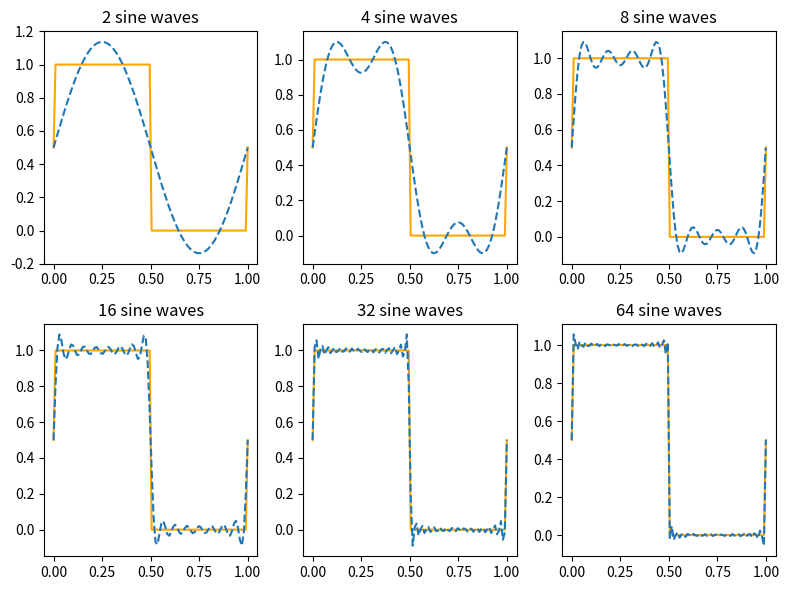
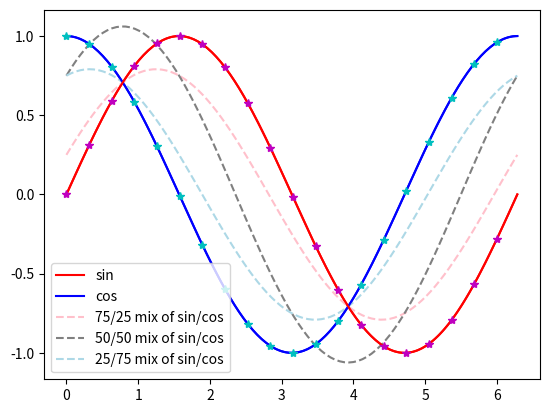
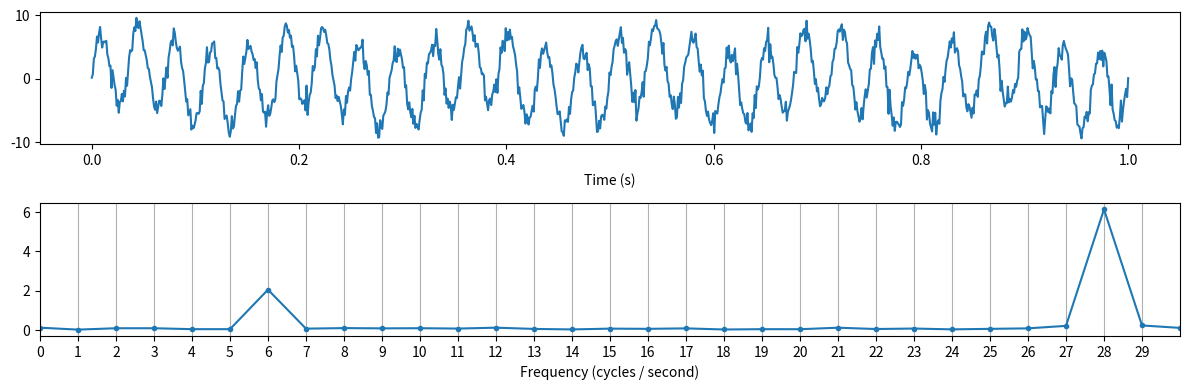

These charts were generated, in order, by the following Python code: (Note: this script raises an exception after producing the figures.)
import numpy as np
import matplotlib.pyplot as plt
get_ipython().run_line_magic('matplotlib', 'inline')
get_ipython().run_line_magic('config', "InlineBackend.figure_format = 'retina'")

# Combinations of sine and cosine waves can model arbitrary signals (the more frequencies considered, the more 
# accurate the approximation of the signal)
n = 100
x = np.linspace(0, 1, n)

# Define squarewave
y = np.ones((n,)) * 0.5
y[1:50] = 1
y[50:-1] = 0

print('Approximating a square wave')
fig, axs = plt.subplots(2, 3, figsize=(8,6), )
for ax, N in zip(axs.flatten(), np.logspace(np.log10(2), np.log10(64), 6)):
    
    f = np.ones((100,)) * 0.5
    for i in np.arange(1, N+1, 2):
        a = 2 / np.pi / i
        f += a * np.sin(2 * np.pi * i * x)
    ax.plot(x, y, color='orange')
    ax.plot(x, f, '--')
    ax.set_title('%0.0f sine waves'%N)
plt.tight_layout()

# Sin and Cos differ only in phase; they can be combined to make waveforms with arbitrary phases
x = np.linspace(0, 2*np.pi, 100)
fig, ax = plt.subplots()
ax.plot(x, np.sin(x), label='sin', color='r')
ax.plot(x, np.cos(x), label='cos', color='b')
ax.plot(x, 0.75 * np.sin(x) + 0.25 * np.cos(x), label='75/25 mix of sin/cos', color='pink', ls='--')
ax.plot(x, 0.75 * np.sin(x) + 0.75 * np.cos(x), label='50/50 mix of sin/cos', color='gray', ls='--')
ax.plot(x, 0.25 * np.sin(x) + 0.75 * np.cos(x), label='25/75 mix of sin/cos', color='lightblue', ls='--')
plt.legend()

# x ranges from 0 to 2pi
x = np.linspace(0, 2*np.pi, 200)
# Plot real and imaginary components of e^(i*x)
plt.plot(x, np.real(np.exp(1j*x)), 'b')
plt.plot(x, np.imag(np.exp(1j*x)), 'r')
# Plot sin and cos of x to show that they're the same thing (the asterisks
# should fall exactly on the line)
plt.plot(x[::10], np.sin(x[::10]), 'm*')
plt.plot(x[::10], np.cos(x[::10]), 'c*');

fig, axs = plt.subplots(2, 1, figsize=(12, 4))

# Generate and plot simple frequency signal
N = 1000 ## number of points 
T = 1.0 ## define time of interval, for simplicity 1 second, but this will work with other (integer) durations
signal_freq = [6, 28]
values = [2, 6.2]
t = np.linspace(0, 1, N) * T
f = np.zeros(t.shape)
for sig_f, val in zip(signal_freq, values):
    f += np.sin(2 * np.pi * sig_f * t) * val
# Add noise
f += np.random.randn(*f.shape)
axs[0].plot(t, f)
axs[0].set_xlabel('Time (s)')
# Show Fourier transform
p = np.abs(np.fft.fft(f)) / (N / 2) ## absolute value of the fft 
                       # NOTE: abs value of fft = sqrt(real^2 + imag^2) -
                       # which is the (vector) distance in the real /
                       # imaginary coordinate plane. 
p = p[:int(np.ceil(N/2))] # **2? # take the power of positve freq. half 
freq = np.arange(N/2) / T # [0:N/2-1]/T ## find the corresponding frequency in Hz 
axs[1].plot(freq, p, '.-') ## plot on semilog scale 
xl = 30
axs[1].set_xlim(0, xl)
plt.xticks(range(xl))
plt.grid(axis='x')
plt.xlabel('Frequency (cycles / second)');
plt.tight_layout()

# First: one-dimensional Fourier transforms
#plt.subplots(figsize=(8, 9))


max_freq = 20 # For fft frequency plots

N = 500 # samples in signal
T = 2.0 # seconds
t = np.linspace(0, 1, N) * T # define time in seconds 
signals = list()
# Simple frequency
tmp = np.sin(2 * np.pi * 10 * t) + 2.3 * np.sin(2 * np.pi * 2 * t)
signals.append(tmp)
# Simple frequency + noise
noise_std = 1.5
signals.append(signals[0] + np.random.randn(*signals[0].shape) * noise_std)
# Square wave
tmp = np.zeros(signals[0].shape)
st, fin =  int(np.floor(N * 0.333)), int(np.ceil(N * 0.666))
middle_third_n =  fin - st
tmp[st:fin] = 1
signals.append(tmp)
# Ramp
tmp = np.zeros(signals[0].shape)
tmp[st:fin] = np.linspace(0, 1, middle_third_n)
signals.append(tmp)
# Triangle
tmp = np.zeros(signals[0].shape)
tmp[st:fin] = np.hstack([np.linspace(0, 1, np.floor(middle_third_n/2)), np.linspace(1, 0, np.ceil(middle_third_n/2))])
signals.append(tmp)

ylims = [[-5, 5], [-5, 5], [-1, 2], [-1, 2], [-1, 2]]
fig, axs = plt.subplots(5, 2, figsize=(12, 6), sharex=False)
plt.suptitle('1-D Fourier Transforms', fontsize=16) # x=0.5, y=0.88
do_title = True
tick_ct = 0
for tmp, y, yl in zip(axs, signals, ylims):
    ax1, ax3 = tmp
    #ax1, ax2, ax3 = tmp
    ff = np.abs(np.fft.fft(y)) / (N/2) # absolute value of the fft 
    p = ff[:int(N/2)]**2 # take the power of positve freq. half 
    freq = np.arange(int(N/2)) / T  # find the corresponding frequency in Hz 
    ax1.plot(t, y)
    ax1.set_ylim(yl)
    # Fourier transform
    #ax2.semilogy(freq, p, '.-')      ## ax.plot on semilog scale 
    #ax2.axis([10e-7, max_freq, 0, 1.2])     ## zoom in 
    # Cutoff 
    frequency_cutoff = np.sum(freq <= max_freq)
    ax3.plot(freq[:frequency_cutoff], ff[:frequency_cutoff], '.-')
    ax3.grid(axis='x')
    if do_title:
        ax1.set_title('Original signal')
        #ax2.set_title('Fourier power spectrum')
        ax3.set_title('Fourier power spectrum')
        do_title = False
    tick_ct += 1
    if tick_ct < 5:
        ax1.set_xticklabels([])
        #ax2.set_xticks([])
        ax3.set_xticklabels([])
    else:
        ax1.set_xlabel("Time (s)")
        ax3.set_xlabel("Frequency (hz)")
#plt.tight_layout()

n = 21
x = np.linspace(0, np.pi*2, n)
xx = np.linspace(0, np.pi*2, n*100)
t = np.arange(n)
fig, axs = plt.subplots(5,2, figsize=(8,6), sharex=True, sharey=True)
for i, ax in enumerate(axs.T.flatten()):
    ax.plot(x, np.sin(i*x), '.-')
    ax.plot(xx, np.sin(i*xx), lw=0.5, color='r')
    ax.set_title('%d cycles, %d sample points'%(i, n))
plt.tight_layout()





